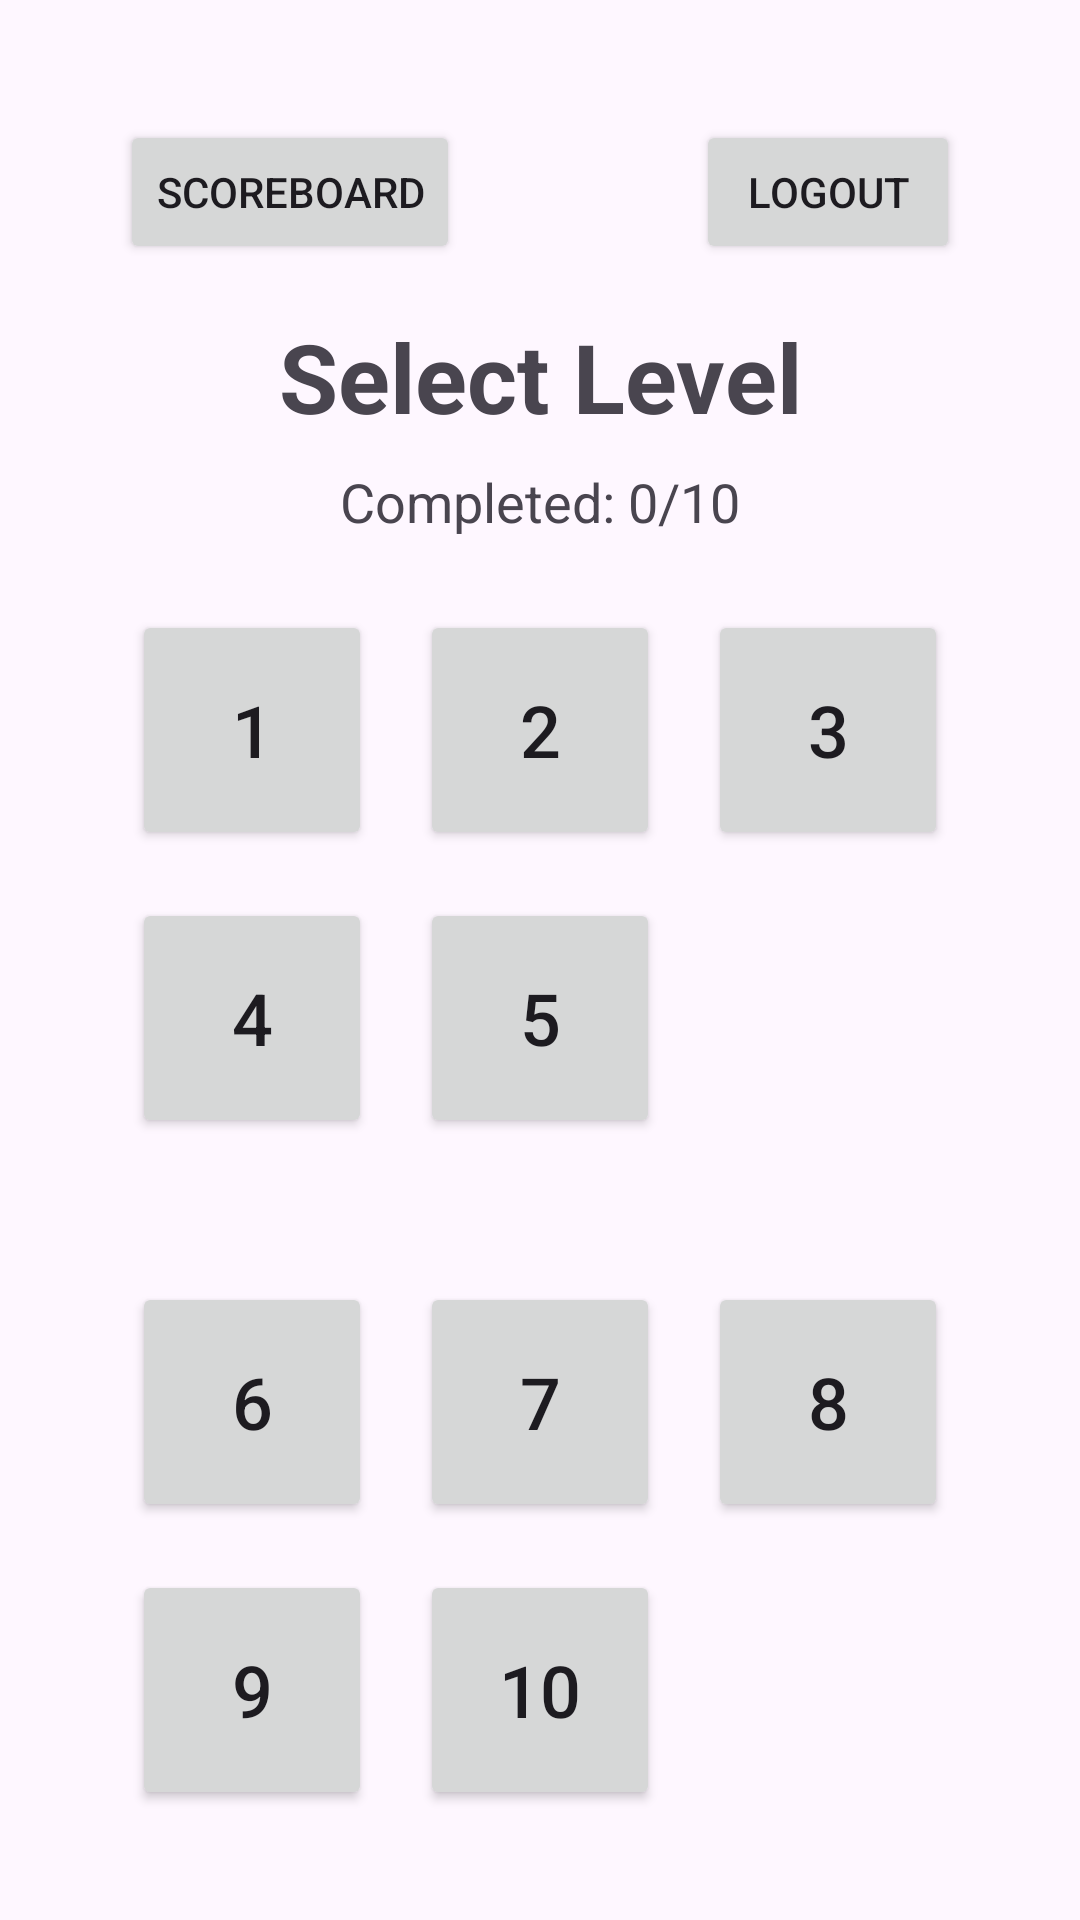

Produce the Android XML layout that renders to this screen, including the resource entries it uses.
<!-- AndroidManifest.xml: application theme Theme.Gp7_minigame -->
<!-- res/layout/activity_select_level.xml -->
<?xml version="1.0" encoding="utf-8"?>
<androidx.constraintlayout.widget.ConstraintLayout xmlns:android="http://schemas.android.com/apk/res/android"
    xmlns:app="http://schemas.android.com/apk/res-auto"
    android:layout_width="match_parent"
    android:layout_height="match_parent"
    android:padding="24dp">

    <Button
        android:id="@+id/btnScoreboard"
        android:layout_width="wrap_content"
        android:layout_height="wrap_content"
        android:layout_marginStart="16dp"
        android:layout_marginTop="16dp"
        android:text="@string/scoreboard"
        app:layout_constraintStart_toStartOf="parent"
        app:layout_constraintTop_toTopOf="parent" />

    <Button
        android:id="@+id/btnLogout"
        android:layout_width="wrap_content"
        android:layout_height="wrap_content"
        android:layout_marginEnd="16dp"
        android:layout_marginTop="16dp"
        android:text="@string/logout"
        app:layout_constraintEnd_toEndOf="parent"
        app:layout_constraintTop_toTopOf="parent" />

    <TextView
        android:id="@+id/selectLevelTitle"
        android:layout_width="wrap_content"
        android:layout_height="wrap_content"
        android:text="@string/select_level"
        android:textSize="32sp"
        android:textStyle="bold"
        app:layout_constraintTop_toBottomOf="@id/btnLogout"
        app:layout_constraintStart_toStartOf="parent"
        app:layout_constraintEnd_toEndOf="parent"
        android:layout_marginTop="16dp" />

    <TextView
        android:id="@+id/textCompletedLevels"
        android:layout_width="wrap_content"
        android:layout_height="wrap_content"
        android:text="Completed: 0/10"
        android:textSize="18sp"
        app:layout_constraintTop_toBottomOf="@id/selectLevelTitle"
        app:layout_constraintStart_toStartOf="parent"
        app:layout_constraintEnd_toEndOf="parent"
        android:layout_marginTop="8dp" />

    <GridLayout
        android:id="@+id/gridLayout1"
        android:layout_width="wrap_content"
        android:layout_height="wrap_content"
        android:layout_marginTop="16dp"
        android:columnCount="3"
        android:rowCount="2"
        app:layout_constraintTop_toBottomOf="@id/textCompletedLevels"
        app:layout_constraintStart_toStartOf="parent"
        app:layout_constraintEnd_toEndOf="parent">

        <Button
            android:id="@+id/btnLevel1"
            android:layout_width="80dp"
            android:layout_height="80dp"
            android:layout_margin="8dp"
            android:text="@string/level_1_button"
            android:textSize="24sp" />

        <Button
            android:id="@+id/btnLevel2"
            android:layout_width="80dp"
            android:layout_height="80dp"
            android:layout_margin="8dp"
            android:text="@string/level_2_button"
            android:textSize="24sp" />

        <Button
            android:id="@+id/btnLevel3"
            android:layout_width="80dp"
            android:layout_height="80dp"
            android:layout_margin="8dp"
            android:text="@string/level_3_button"
            android:textSize="24sp" />

        <Button
            android:id="@+id/btnLevel4"
            android:layout_width="80dp"
            android:layout_height="80dp"
            android:layout_margin="8dp"
            android:text="@string/level_4_button"
            android:textSize="24sp" />

        <Button
            android:id="@+id/btnLevel5"
            android:layout_width="80dp"
            android:layout_height="80dp"
            android:layout_margin="8dp"
            android:text="@string/level_5_button"
            android:textSize="24sp" />

    </GridLayout>

    <GridLayout
        android:id="@+id/gridLayout2"
        android:layout_width="wrap_content"
        android:layout_height="wrap_content"
        android:layout_marginTop="32dp"
        android:columnCount="3"
        android:rowCount="2"
        app:layout_constraintTop_toBottomOf="@id/gridLayout1"
        app:layout_constraintStart_toStartOf="parent"
        app:layout_constraintEnd_toEndOf="parent">

        <Button
            android:id="@+id/btnLevel6"
            android:layout_width="80dp"
            android:layout_height="80dp"
            android:layout_margin="8dp"
            android:text="@string/level_6_button"
            android:textSize="24sp" />

        <Button
            android:id="@+id/btnLevel7"
            android:layout_width="80dp"
            android:layout_height="80dp"
            android:layout_margin="8dp"
            android:text="@string/level_7_button"
            android:textSize="24sp" />

        <Button
            android:id="@+id/btnLevel8"
            android:layout_width="80dp"
            android:layout_height="80dp"
            android:layout_margin="8dp"
            android:text="@string/level_8_button"
            android:textSize="24sp" />

        <Button
            android:id="@+id/btnLevel9"
            android:layout_width="80dp"
            android:layout_height="80dp"
            android:layout_margin="8dp"
            android:text="@string/level_9_button"
            android:textSize="24sp" />

        <Button
            android:id="@+id/btnLevel10"
            android:layout_width="80dp"
            android:layout_height="80dp"
            android:layout_margin="8dp"
            android:text="@string/level_10_button"
            android:textSize="24sp" />

    </GridLayout>

</androidx.constraintlayout.widget.ConstraintLayout>
<!-- resources referenced by this layout -->
<resources>
  <string name="level_10_button">10</string>
  <string name="level_1_button">1</string>
  <string name="level_2_button">2</string>
  <string name="level_3_button">3</string>
  <string name="level_4_button">4</string>
  <string name="level_5_button">5</string>
  <string name="level_6_button">6</string>
  <string name="level_7_button">7</string>
  <string name="level_8_button">8</string>
  <string name="level_9_button">9</string>
  <string name="logout">Logout</string>
  <string name="scoreboard">Scoreboard</string>
  <string name="select_level">Select Level</string>
  <style name="Theme.Gp7_minigame" parent="Base.Theme.Gp7_minigame" />
  <style name="Base.Theme.Gp7_minigame" parent="Theme.Material3.DayNight.NoActionBar">
          
          
      </style>
</resources>
